Labelled photos from "Rice Dataset", an image-classification folder in ummershakeel03/Rice-Leaf-Diseases-Classification. The possible labels are: bacterial leaf blight, brown spot, leaf blast.

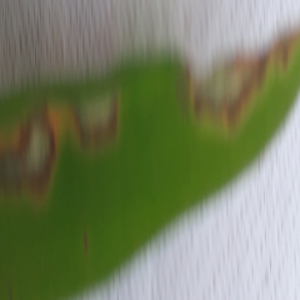
Label: leaf blast

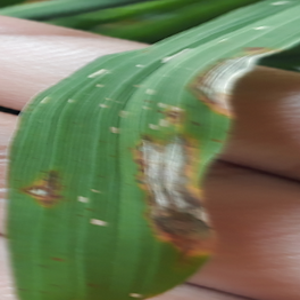
Label: leaf blast

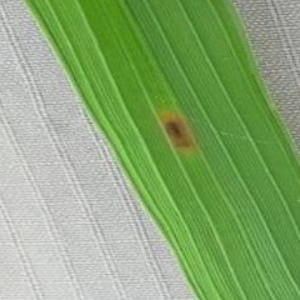
Label: brown spot

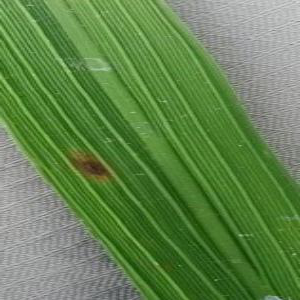
Label: brown spot

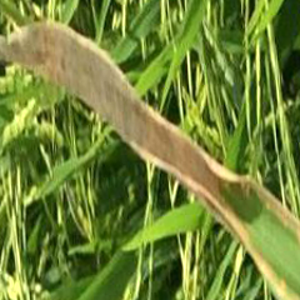
Label: bacterial leaf blight

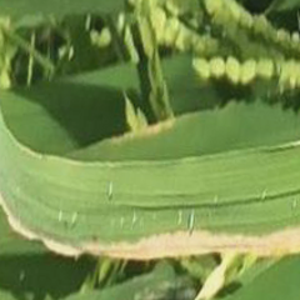
Label: bacterial leaf blight
